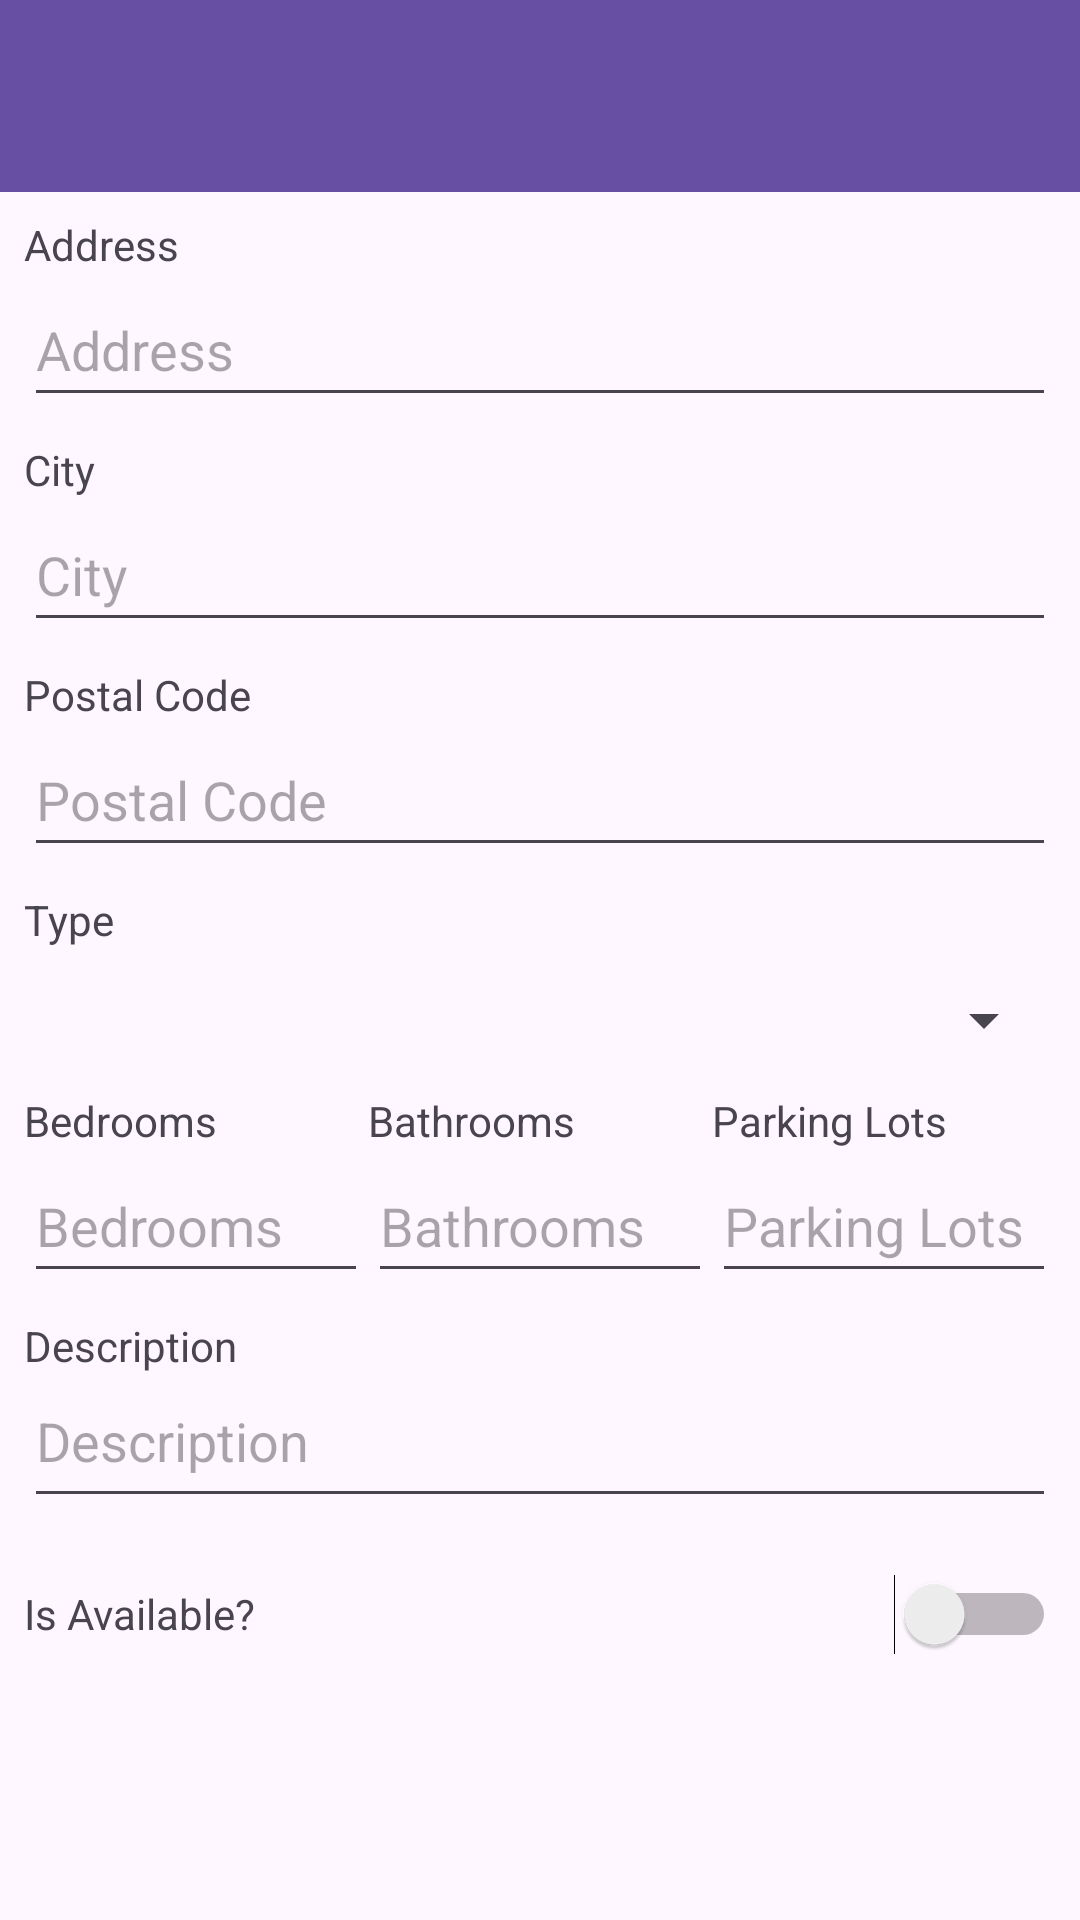

The Android layout XML behind this screen, and the referenced resources:
<!-- AndroidManifest.xml: application theme Theme.Team6 -->
<!-- res/layout/activity_property_details.xml -->
<?xml version="1.0" encoding="utf-8"?>
<ScrollView xmlns:android="http://schemas.android.com/apk/res/android"
    xmlns:app="http://schemas.android.com/apk/res-auto"
    xmlns:tools="http://schemas.android.com/tools"
    android:layout_width="match_parent"
    android:layout_height="match_parent"
    android:orientation="vertical"
    tools:context=".landlord.PropertyDetailsActivity">

    <LinearLayout
        android:layout_width="match_parent"
        android:layout_height="wrap_content"
        android:orientation="vertical"
        app:layout_constraintEnd_toEndOf="parent"
        app:layout_constraintStart_toStartOf="parent"
        app:layout_constraintTop_toBottomOf="@+id/menu_toolbar">

        <androidx.appcompat.widget.Toolbar
            android:id="@+id/menu_toolbar"
            android:layout_width="match_parent"
            android:layout_height="wrap_content"
            android:background="?attr/colorPrimary"
            app:layout_constraintEnd_toEndOf="parent"
            app:layout_constraintStart_toStartOf="parent"
            app:layout_constraintTop_toTopOf="parent" />

        <LinearLayout
            android:layout_width="match_parent"
            android:layout_height="wrap_content"
            android:orientation="vertical"
            android:layout_margin="8dp">

            <TextView
                android:layout_width="wrap_content"
                android:layout_height="wrap_content"
                android:labelFor="@id/et_Address"
                android:text="Address" />

            <EditText
                android:id="@+id/et_Address"
                android:layout_width="match_parent"
                android:layout_height="wrap_content"
                android:hint="Address"
                android:minHeight="48dp"
                android:singleLine="true" />


            <TextView
                android:layout_width="wrap_content"
                android:layout_height="wrap_content"
                android:layout_marginTop="8dp"
                android:labelFor="@id/et_City"
                android:text="City" />

            <EditText
                android:id="@+id/et_City"
                android:layout_width="match_parent"
                android:layout_height="wrap_content"
                android:hint="City"
                android:minHeight="48dp"
                android:singleLine="true" />


            <TextView
                android:layout_width="wrap_content"
                android:layout_height="wrap_content"
                android:layout_marginTop="8dp"
                android:labelFor="@id/et_Postal_Code"
                android:text="Postal Code" />

            <EditText
                android:id="@+id/et_Postal_Code"
                android:layout_width="match_parent"
                android:layout_height="wrap_content"
                android:hint="Postal Code"
                android:minHeight="48dp"
                android:singleLine="true" />


            <TextView
                android:layout_width="wrap_content"
                android:layout_height="wrap_content"
                android:layout_marginTop="8dp"
                android:labelFor="@id/spinner_Type"
                android:text="Type" />

            <Spinner
                android:id="@+id/spinner_Type"
                android:layout_width="match_parent"
                android:layout_height="wrap_content"
                android:contentDescription="Type"
                android:minHeight="48dp" />

            <LinearLayout
                android:layout_width="match_parent"
                android:layout_height="wrap_content"
                android:orientation="horizontal">

                <LinearLayout
                    android:layout_width="match_parent"
                    android:layout_height="wrap_content"
                    android:layout_weight="1"
                    android:gravity="center"
                    android:orientation="vertical">

                    <TextView
                        android:layout_width="wrap_content"
                        android:layout_height="wrap_content"
                        android:layout_gravity="start"
                        android:text="Bedrooms" />

                    <EditText
                        android:id="@+id/et_Bedrooms"
                        android:layout_width="match_parent"
                        android:layout_height="wrap_content"
                        android:hint="Bedrooms"
                        android:inputType="number"
                        android:minHeight="48dp" />
                </LinearLayout>

                <LinearLayout
                    android:layout_width="match_parent"
                    android:layout_height="wrap_content"
                    android:layout_weight="1"
                    android:gravity="center"
                    android:orientation="vertical">

                    <TextView
                        android:layout_width="wrap_content"
                        android:layout_height="wrap_content"
                        android:layout_gravity="start"
                        android:text="Bathrooms" />

                    <EditText
                        android:id="@+id/et_Bathrooms"
                        android:layout_width="match_parent"
                        android:layout_height="wrap_content"
                        android:minHeight="48dp"
                        android:hint="Bathrooms"
                        android:inputType="number" />
                </LinearLayout>

                <LinearLayout
                    android:layout_width="match_parent"
                    android:layout_height="wrap_content"
                    android:layout_weight="1"
                    android:gravity="center"
                    android:orientation="vertical">

                    <TextView
                        android:layout_width="wrap_content"
                        android:layout_height="wrap_content"
                        android:layout_gravity="start"
                        android:text="Parking Lots" />

                    <EditText
                        android:id="@+id/et_Parking"
                        android:layout_width="match_parent"
                        android:layout_height="wrap_content"
                        android:hint="Parking Lots"
                        android:inputType="number"
                        android:minHeight="48dp"/>
                </LinearLayout>
            </LinearLayout>

            <TextView
                android:layout_width="wrap_content"
                android:layout_height="wrap_content"
                android:layout_marginTop="8dp"
                android:labelFor="@id/et_Description"
                android:text="Description" />

            <EditText
                android:id="@+id/et_Description"
                android:layout_width="match_parent"
                android:layout_height="wrap_content"
                android:gravity="top|start"
                android:hint="Description"
                android:inputType="textMultiLine"
                android:minHeight="48dp"
                android:scrollbars="vertical" />

            <LinearLayout
                android:layout_width="match_parent"
                android:layout_height="wrap_content"
                android:layout_marginTop="8dp"
                android:orientation="horizontal">

                <TextView
                    android:layout_width="wrap_content"
                    android:layout_height="wrap_content"
                    android:layout_weight="1"
                    android:gravity="center_vertical"
                    android:labelFor="@id/sw_Is_Rented"
                    android:minHeight="48dp"
                    android:text="Is Available?" />

                <Switch
                    android:id="@+id/sw_Is_Rented"
                    android:layout_width="wrap_content"
                    android:layout_height="match_parent"
                    android:minWidth="48dp" />
            </LinearLayout>
        </LinearLayout>
    </LinearLayout>

</ScrollView>
<!-- resources referenced by this layout -->
<resources>
  <style name="Theme.Team6" parent="Base.Theme.Team6" />
  <style name="Base.Theme.Team6" parent="Theme.Material3.DayNight.NoActionBar">
          
          
          <item name="android:actionOverflowButtonStyle">@style/HamburgerMenu</item>
      </style>
  <style name="HamburgerMenu" parent="Base.Theme.Team6">
          <item name="android:src">@drawable/round_menu_24</item>
          <item name="android:paddingEnd">16dp</item>
          <item name="android:paddingStart">8dp</item>
      </style>
</resources>
